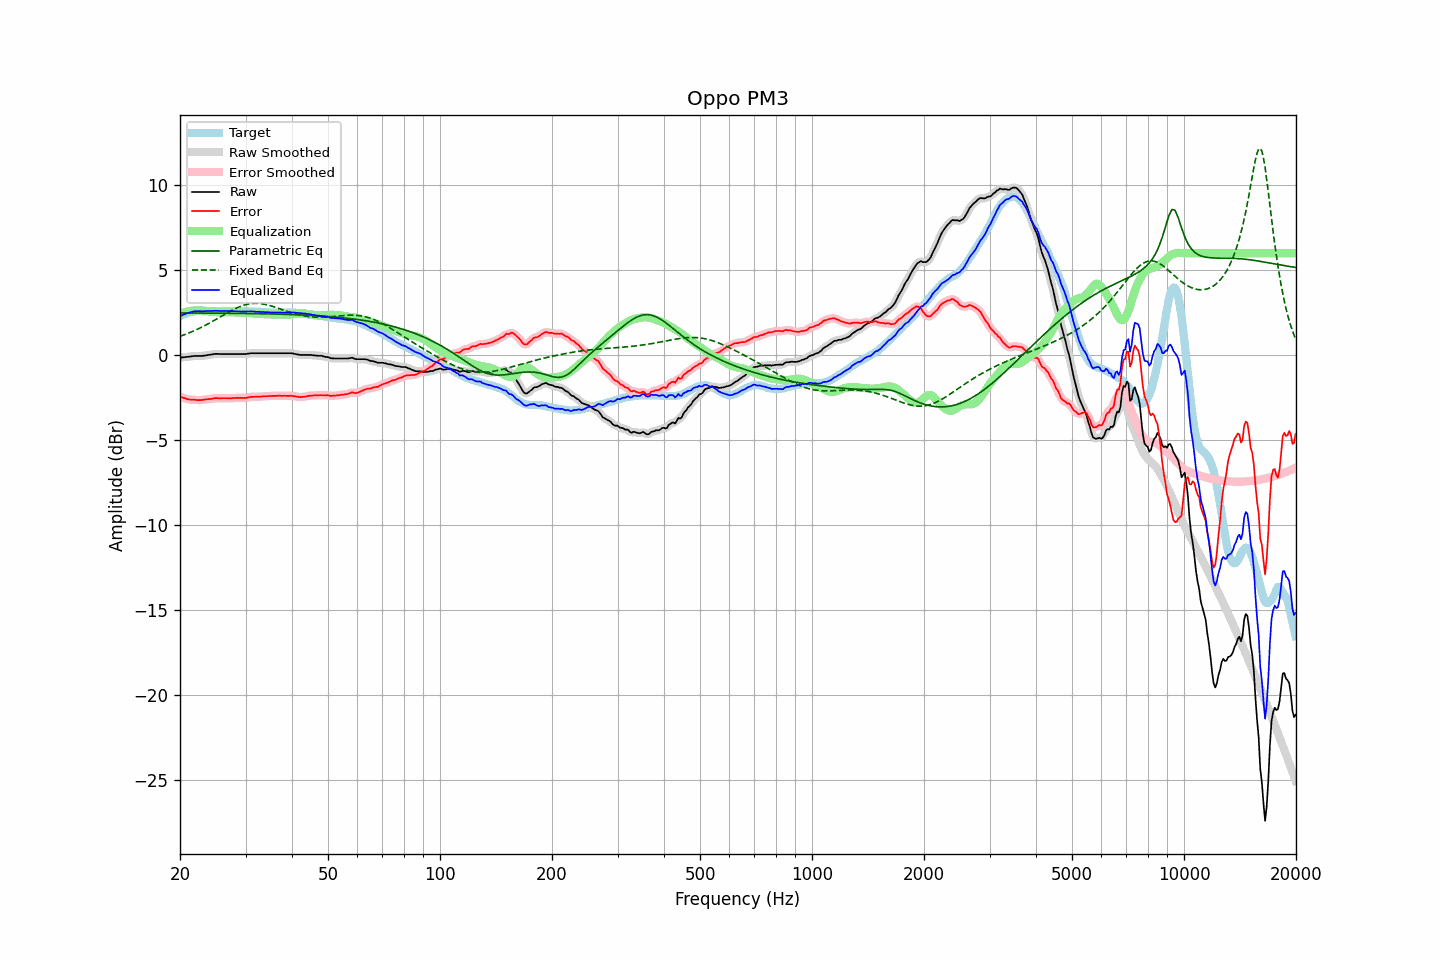

The file beside this chart, header and first rows:
frequency, raw, error, smoothed, error_smoothed, equalization, parametric_eq, fixed_band_eq, equalized_raw, equalized_smoothed, target
20.00, -0.14, -2.43, -0.14, -2.43, 2.43, 2.49, 1.11, 2.29, 2.29, 2.28
20.20, -0.13, -2.47, -0.13, -2.47, 2.47, 2.49, 1.15, 2.34, 2.34, 2.33
20.40, -0.12, -2.51, -0.12, -2.50, 2.50, 2.49, 1.18, 2.38, 2.38, 2.38
20.61, -0.11, -2.53, -0.11, -2.53, 2.53, 2.48, 1.21, 2.42, 2.42, 2.41
20.81, -0.10, -2.57, -0.10, -2.56, 2.56, 2.48, 1.25, 2.45, 2.45, 2.46
21.02, -0.09, -2.59, -0.09, -2.59, 2.58, 2.48, 1.29, 2.49, 2.48, 2.50
21.23, -0.08, -2.60, -0.08, -2.61, 2.60, 2.48, 1.33, 2.51, 2.51, 2.52
21.44, -0.07, -2.61, -0.07, -2.61, 2.61, 2.48, 1.37, 2.54, 2.54, 2.54
21.66, -0.05, -2.61, -0.06, -2.61, 2.62, 2.48, 1.41, 2.57, 2.57, 2.56
21.87, -0.04, -2.61, -0.05, -2.62, 2.63, 2.48, 1.45, 2.59, 2.58, 2.57
22.09, -0.04, -2.63, -0.04, -2.63, 2.63, 2.48, 1.49, 2.59, 2.59, 2.59
22.31, -0.04, -2.64, -0.04, -2.64, 2.64, 2.48, 1.53, 2.59, 2.59, 2.60
22.54, -0.04, -2.64, -0.05, -2.64, 2.63, 2.48, 1.58, 2.59, 2.59, 2.60
22.76, -0.04, -2.64, -0.04, -2.64, 2.63, 2.48, 1.63, 2.59, 2.59, 2.60
22.99, -0.04, -2.63, -0.04, -2.63, 2.62, 2.48, 1.67, 2.58, 2.59, 2.59
23.22, -0.02, -2.61, -0.03, -2.61, 2.62, 2.48, 1.72, 2.59, 2.59, 2.59
23.45, -0.01, -2.60, -0.01, -2.60, 2.60, 2.48, 1.77, 2.59, 2.59, 2.58
23.69, 0.01, -2.59, 0.00, -2.59, 2.59, 2.48, 1.82, 2.60, 2.60, 2.59
23.92, 0.02, -2.58, 0.02, -2.58, 2.58, 2.48, 1.87, 2.59, 2.59, 2.59
24.16, 0.04, -2.57, 0.04, -2.57, 2.56, 2.48, 1.93, 2.60, 2.60, 2.60
24.40, 0.05, -2.56, 0.05, -2.55, 2.55, 2.47, 1.98, 2.60, 2.60, 2.61
24.65, 0.07, -2.53, 0.07, -2.54, 2.54, 2.47, 2.03, 2.61, 2.61, 2.60
24.89, 0.08, -2.52, 0.07, -2.53, 2.54, 2.47, 2.09, 2.61, 2.61, 2.60
25.14, 0.08, -2.52, 0.08, -2.52, 2.53, 2.47, 2.14, 2.61, 2.61, 2.60
25.39, 0.08, -2.53, 0.07, -2.53, 2.53, 2.47, 2.20, 2.61, 2.60, 2.61
25.65, 0.07, -2.54, 0.07, -2.53, 2.53, 2.47, 2.25, 2.59, 2.60, 2.61
25.91, 0.07, -2.53, 0.07, -2.53, 2.53, 2.47, 2.31, 2.59, 2.59, 2.60
26.16, 0.07, -2.53, 0.07, -2.53, 2.53, 2.47, 2.36, 2.60, 2.59, 2.59
26.43, 0.07, -2.53, 0.07, -2.53, 2.53, 2.47, 2.42, 2.60, 2.60, 2.59
26.69, 0.07, -2.53, 0.07, -2.53, 2.53, 2.47, 2.47, 2.60, 2.60, 2.59
26.96, 0.07, -2.53, 0.07, -2.53, 2.53, 2.47, 2.52, 2.60, 2.60, 2.60
27.23, 0.07, -2.53, 0.07, -2.53, 2.53, 2.47, 2.58, 2.59, 2.59, 2.60
27.50, 0.07, -2.53, 0.07, -2.53, 2.52, 2.46, 2.63, 2.59, 2.59, 2.60
27.77, 0.07, -2.52, 0.07, -2.52, 2.52, 2.46, 2.68, 2.59, 2.59, 2.59
28.05, 0.07, -2.52, 0.07, -2.51, 2.52, 2.46, 2.72, 2.59, 2.59, 2.59
28.33, 0.07, -2.51, 0.07, -2.51, 2.52, 2.46, 2.77, 2.58, 2.58, 2.57
28.62, 0.07, -2.51, 0.07, -2.51, 2.52, 2.46, 2.81, 2.58, 2.58, 2.57
28.90, 0.07, -2.51, 0.07, -2.51, 2.51, 2.46, 2.85, 2.58, 2.58, 2.58
29.19, 0.07, -2.50, 0.07, -2.51, 2.51, 2.46, 2.89, 2.58, 2.58, 2.57
29.48, 0.07, -2.52, 0.07, -2.52, 2.51, 2.46, 2.92, 2.57, 2.57, 2.59
29.78, 0.07, -2.51, 0.07, -2.51, 2.50, 2.45, 2.95, 2.57, 2.57, 2.58
30.08, 0.07, -2.52, 0.07, -2.51, 2.49, 2.45, 2.98, 2.56, 2.57, 2.58
30.38, 0.09, -2.49, 0.08, -2.49, 2.49, 2.45, 3.00, 2.57, 2.57, 2.57
30.68, 0.10, -2.47, 0.10, -2.47, 2.48, 2.45, 3.02, 2.57, 2.58, 2.57
30.99, 0.12, -2.45, 0.11, -2.46, 2.47, 2.45, 3.03, 2.58, 2.58, 2.57
31.30, 0.12, -2.45, 0.12, -2.45, 2.46, 2.45, 3.04, 2.57, 2.57, 2.57
31.61, 0.12, -2.45, 0.12, -2.44, 2.45, 2.45, 3.05, 2.57, 2.57, 2.56
31.93, 0.12, -2.44, 0.12, -2.44, 2.44, 2.44, 3.05, 2.56, 2.56, 2.56
32.24, 0.12, -2.43, 0.12, -2.44, 2.44, 2.44, 3.05, 2.55, 2.55, 2.55
32.57, 0.12, -2.44, 0.12, -2.44, 2.43, 2.44, 3.04, 2.55, 2.55, 2.56
32.89, 0.12, -2.44, 0.12, -2.43, 2.43, 2.44, 3.04, 2.55, 2.55, 2.55
33.22, 0.12, -2.42, 0.12, -2.43, 2.42, 2.44, 3.02, 2.54, 2.54, 2.54
33.55, 0.12, -2.42, 0.12, -2.42, 2.42, 2.44, 3.01, 2.54, 2.54, 2.54
33.89, 0.12, -2.41, 0.12, -2.41, 2.42, 2.43, 2.99, 2.53, 2.53, 2.53
34.23, 0.12, -2.42, 0.12, -2.41, 2.41, 2.43, 2.97, 2.53, 2.53, 2.53
34.57, 0.12, -2.40, 0.12, -2.40, 2.40, 2.43, 2.94, 2.52, 2.52, 2.52
34.92, 0.12, -2.40, 0.12, -2.40, 2.40, 2.43, 2.92, 2.52, 2.52, 2.52
35.27, 0.12, -2.40, 0.12, -2.39, 2.40, 2.42, 2.89, 2.51, 2.51, 2.51
35.62, 0.12, -2.39, 0.12, -2.39, 2.39, 2.42, 2.86, 2.51, 2.51, 2.51
35.97, 0.12, -2.39, 0.12, -2.39, 2.39, 2.42, 2.83, 2.51, 2.51, 2.51
... 635 more rows
